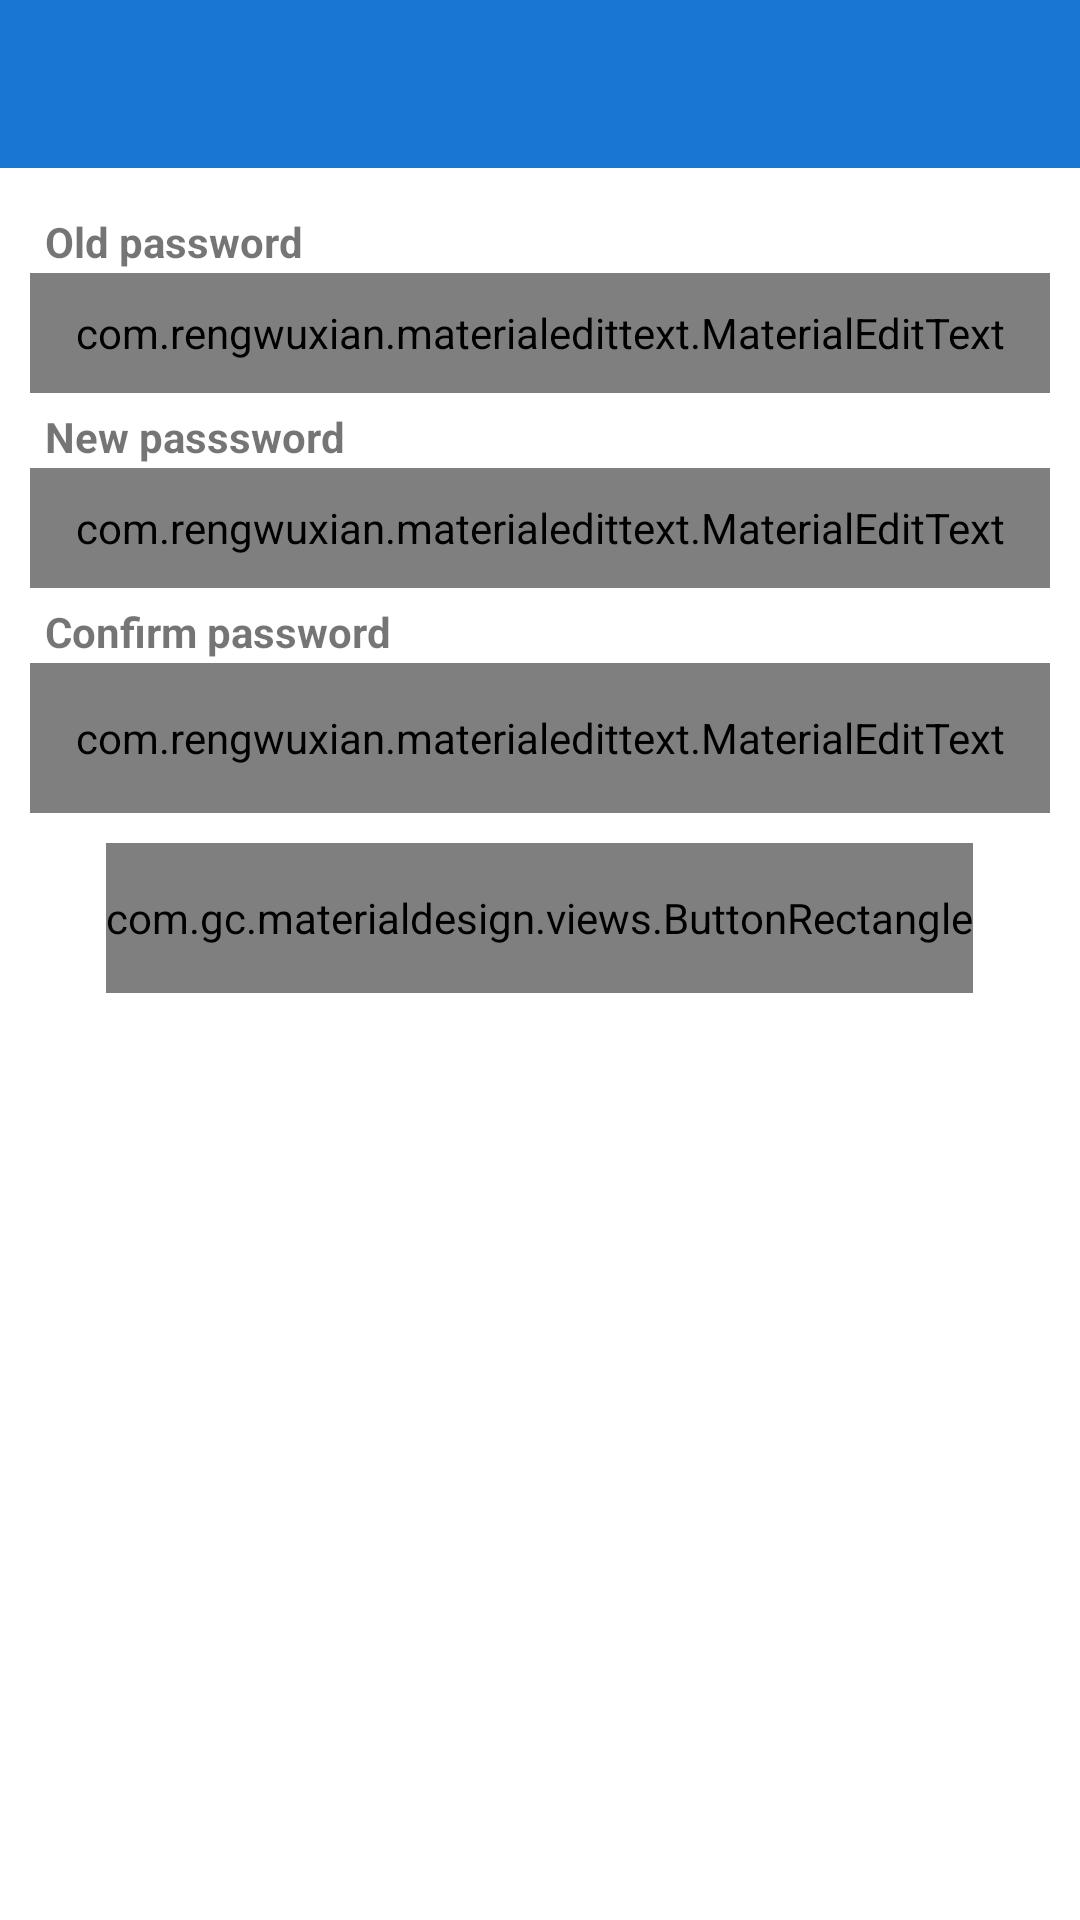

Layout XML and referenced resources for this Android screen:
<!-- AndroidManifest.xml: application theme AppTheme -->
<!-- res/layout/change_pass_layout.xml -->
<?xml version="1.0" encoding="utf-8"?>
<LinearLayout
    xmlns:android="http://schemas.android.com/apk/res/android"
    xmlns:app="http://schemas.android.com/apk/res-auto"
    android:layout_width="match_parent"
    android:layout_height="match_parent"
    android:background="@color/white"
    android:orientation="vertical">
    <include layout="@layout/toolbar"/>

<ScrollView
    android:layout_width="match_parent"
    android:layout_height="match_parent"
    android:background="@color/white"
    android:orientation="vertical" >

    <LinearLayout
        android:layout_width="match_parent"
        android:layout_height="match_parent"
        android:orientation="vertical"
        android:padding="10dp" >

        <LinearLayout
            android:layout_width="match_parent"
            android:layout_height="wrap_content"
            android:layout_marginTop="5dp"
            android:orientation="vertical" >

            <TextView
                android:layout_width="wrap_content"
                android:layout_height="wrap_content"
                android:text="@string/old_pass"
                style="@style/common_text_view" />

            <com.rengwuxian.materialedittext.MaterialEditText
                android:id="@+id/old_pass"
                style="@style/common_text"
                android:layout_width="match_parent"
                android:layout_height="40dp" 
                android:inputType="textPassword"
                app:met_primaryColor="@color/base_color"
               />

        </LinearLayout>

        <LinearLayout
            android:layout_width="match_parent"
            android:layout_height="wrap_content"
            android:layout_marginTop="5dp"
            android:orientation="vertical" >

            <TextView
                android:layout_width="wrap_content"
                android:layout_height="wrap_content"
                android:text="@string/new_pass"
                style="@style/common_text_view" />

            <com.rengwuxian.materialedittext.MaterialEditText
                android:id="@+id/new_pass"
                style="@style/common_text"
                android:layout_width="match_parent"
                android:layout_height="40dp"
                android:inputType="textPassword"
                app:met_primaryColor="@color/base_color"
                />
        </LinearLayout>

        <LinearLayout
            android:layout_width="match_parent"
            android:layout_height="wrap_content"
            android:layout_marginTop="5dp"
            android:orientation="vertical" >

            <TextView
                android:layout_width="wrap_content"
                android:layout_height="wrap_content"
                android:text="@string/confirm_pass"
                style="@style/common_text_view" />

            <com.rengwuxian.materialedittext.MaterialEditText
                android:id="@+id/cfm_pass"
                style="@style/common_text"
                android:layout_width="match_parent"
                android:layout_height="50dp"
                android:inputType="textPassword"
                app:met_primaryColor="@color/base_color"
                />

            <com.gc.materialdesign.views.ButtonRectangle
                android:id="@+id/btn_update"
                style="@style/common_button"
                android:layout_width="wrap_content"
                android:layout_height="50dp"
                android:layout_gravity="center"
                android:layout_marginTop="10dp"
                android:text="@string/update_label" />
        </LinearLayout>
    </LinearLayout>

</ScrollView>
    </LinearLayout>
<!-- res/layout/toolbar.xml (included above) -->
<?xml version="1.0" encoding="utf-8"?>
<android.support.v7.widget.Toolbar xmlns:android="http://schemas.android.com/apk/res/android"
    xmlns:app="http://schemas.android.com/apk/res-auto"
    android:id="@+id/toolbar"
    android:layout_width="match_parent"
    android:layout_height="wrap_content"
    android:background="@color/base_color"
    android:minHeight="?attr/actionBarSize"
    app:theme="@style/ThemeOverlay.AppCompat.Dark.ActionBar"
/>
<!-- resources referenced by this layout -->
<resources>
  <color name="base_color">#1976D2</color>
  <color name="white">#ffffff</color>
  <string name="confirm_pass">Confirm password</string>
  <string name="new_pass">New passsword</string>
  <string name="old_pass">Old password</string>
  <string name="update_label">Update</string>
  <style name="common_button">
          <item name="android:textColor">@color/white</item>
          <item name="android:textSize">15dp</item>
          <item name="android:textStyle">bold</item>
          <item name="android:minHeight">50dp</item>
          <item name="android:background">@color/base_color</item>
      </style>
  <style name="common_text">
          <item name="android:paddingLeft">5dp</item>
          <item name="android:paddingRight">5dp</item>
          <item name="android:background">@drawable/text_border</item>
          <item name="android:minHeight">50dp</item>
      </style>
  <style name="common_text_view">
         <item name="android:paddingLeft">5dp</item>
          <item name="android:paddingRight">5dp</item>
          <item name="android:minHeight">20dp</item>
          <item name="android:textStyle">bold</item>
      </style>
  <style name="AppTheme" parent="@style/Theme.AppCompat.Light.NoActionBar">
          <item name="actionBarStyle">@style/ActionBar</item>
      </style>
  <style name="ActionBar" parent="Widget.AppCompat.ActionBar">
          <item name="background">@color/bg_actionbar</item>
          <item name="titleTextStyle">@style/customTextAppearance.AppCompat.Widget.ActionBar.Title</item>
      </style>
  <color name="bg_actionbar">#464464</color>
  <style name="customTextAppearance.AppCompat.Widget.ActionBar.Title" parent="TextAppearance.AppCompat.Widget.ActionBar.Title">
          <item name="android:textSize">15dp</item>
          <item name="android:textColor">@color/white</item>
      </style>
</resources>
